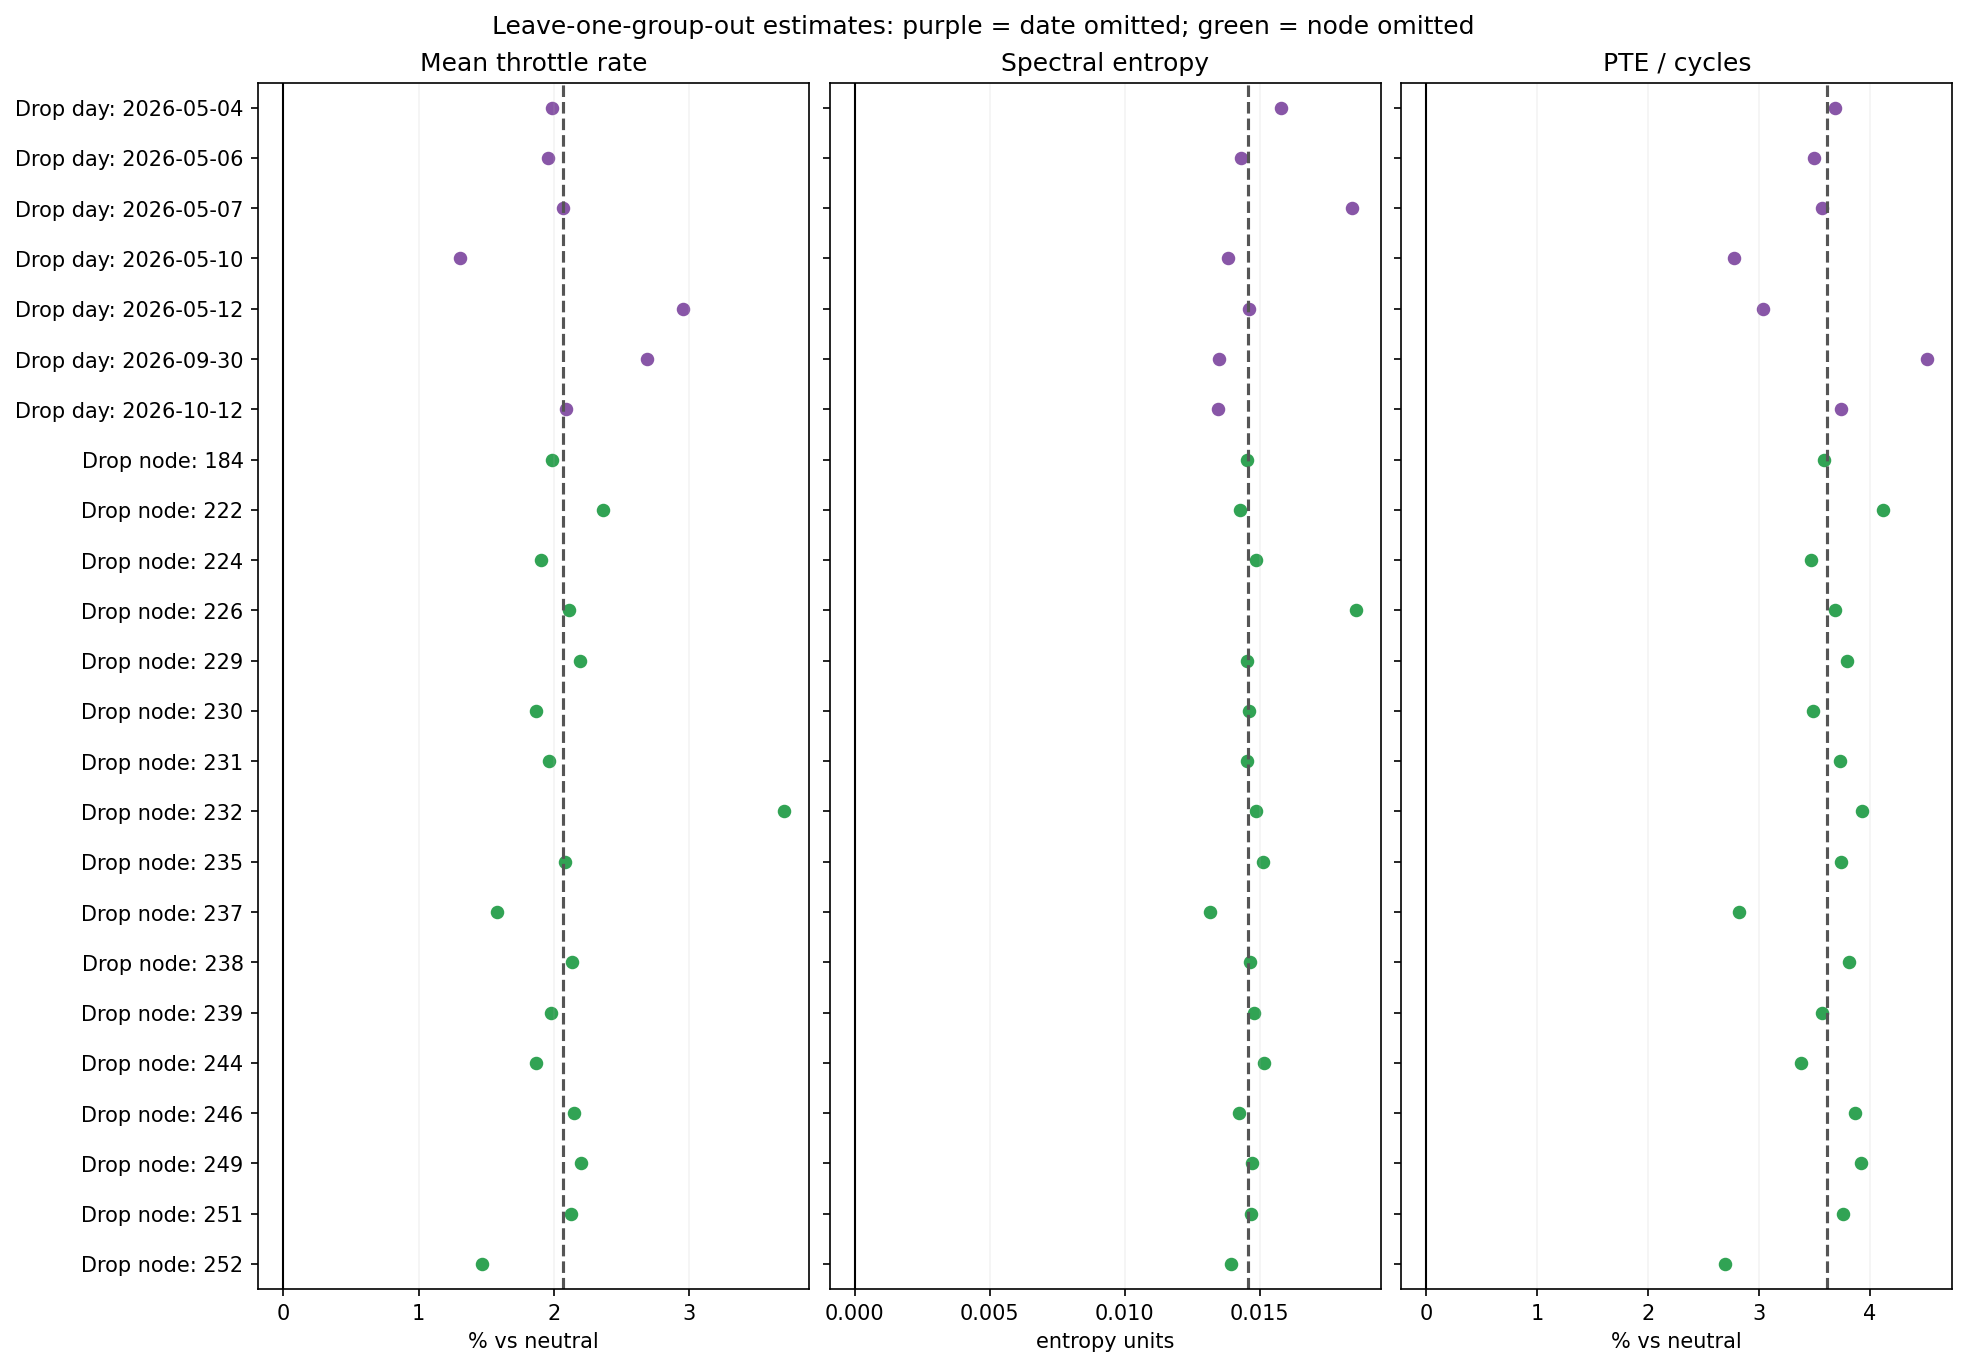

The file beside this chart, header and first rows:
feature, label, scale, unit, omitted_type, omitted, n_remaining, estimate, display_estimate, same_sign
core_power.throttle__mean_rate, Mean throttle rate, log_ratio, % vs neutral, day, 2026-05-04, 21, 0.01969, 1.988, True
core_power.throttle__mean_rate, Mean throttle rate, log_ratio, % vs neutral, day, 2026-05-06, 22, 0.01939, 1.958, True
core_power.throttle__mean_rate, Mean throttle rate, log_ratio, % vs neutral, day, 2026-05-07, 22, 0.02043, 2.064, True
core_power.throttle__mean_rate, Mean throttle rate, log_ratio, % vs neutral, day, 2026-05-10, 18, 0.01295, 1.304, True
core_power.throttle__mean_rate, Mean throttle rate, log_ratio, % vs neutral, day, 2026-05-12, 19, 0.02907, 2.95, True
core_power.throttle__mean_rate, Mean throttle rate, log_ratio, % vs neutral, day, 2026-09-30, 18, 0.02653, 2.688, True
core_power.throttle__mean_rate, Mean throttle rate, log_ratio, % vs neutral, day, 2026-10-12, 18, 0.02066, 2.088, True
core_power.throttle__mean_rate, Mean throttle rate, log_ratio, % vs neutral, node, 184, 22, 0.01966, 1.985, True
core_power.throttle__mean_rate, Mean throttle rate, log_ratio, % vs neutral, node, 222, 21, 0.02334, 2.361, True
core_power.throttle__mean_rate, Mean throttle rate, log_ratio, % vs neutral, node, 224, 22, 0.01885, 1.903, True
core_power.throttle__mean_rate, Mean throttle rate, log_ratio, % vs neutral, node, 226, 21, 0.02089, 2.111, True
core_power.throttle__mean_rate, Mean throttle rate, log_ratio, % vs neutral, node, 229, 21, 0.02168, 2.191, True
core_power.throttle__mean_rate, Mean throttle rate, log_ratio, % vs neutral, node, 230, 21, 0.01851, 1.869, True
core_power.throttle__mean_rate, Mean throttle rate, log_ratio, % vs neutral, node, 231, 21, 0.01943, 1.962, True
core_power.throttle__mean_rate, Mean throttle rate, log_ratio, % vs neutral, node, 232, 21, 0.03635, 3.702, True
core_power.throttle__mean_rate, Mean throttle rate, log_ratio, % vs neutral, node, 235, 22, 0.02063, 2.084, True
core_power.throttle__mean_rate, Mean throttle rate, log_ratio, % vs neutral, node, 237, 22, 0.01566, 1.579, True
core_power.throttle__mean_rate, Mean throttle rate, log_ratio, % vs neutral, node, 238, 22, 0.02115, 2.137, True
core_power.throttle__mean_rate, Mean throttle rate, log_ratio, % vs neutral, node, 239, 22, 0.01957, 1.976, True
core_power.throttle__mean_rate, Mean throttle rate, log_ratio, % vs neutral, node, 244, 22, 0.01847, 1.864, True
core_power.throttle__mean_rate, Mean throttle rate, log_ratio, % vs neutral, node, 246, 22, 0.02124, 2.147, True
core_power.throttle__mean_rate, Mean throttle rate, log_ratio, % vs neutral, node, 249, 22, 0.02174, 2.198, True
core_power.throttle__mean_rate, Mean throttle rate, log_ratio, % vs neutral, node, 251, 22, 0.02105, 2.127, True
core_power.throttle__mean_rate, Mean throttle rate, log_ratio, % vs neutral, node, 252, 22, 0.01458, 1.469, True
core_power.throttle__spectral_entropy, Spectral entropy, difference, entropy units, day, 2026-05-04, 21, 0.01578, 0.01578, True
core_power.throttle__spectral_entropy, Spectral entropy, difference, entropy units, day, 2026-05-06, 22, 0.01429, 0.01429, True
core_power.throttle__spectral_entropy, Spectral entropy, difference, entropy units, day, 2026-05-07, 22, 0.01843, 0.01843, True
core_power.throttle__spectral_entropy, Spectral entropy, difference, entropy units, day, 2026-05-10, 18, 0.01384, 0.01384, True
core_power.throttle__spectral_entropy, Spectral entropy, difference, entropy units, day, 2026-05-12, 19, 0.01461, 0.01461, True
core_power.throttle__spectral_entropy, Spectral entropy, difference, entropy units, day, 2026-09-30, 18, 0.01349, 0.01349, True
core_power.throttle__spectral_entropy, Spectral entropy, difference, entropy units, day, 2026-10-12, 18, 0.01344, 0.01344, True
core_power.throttle__spectral_entropy, Spectral entropy, difference, entropy units, node, 184, 22, 0.01453, 0.01453, True
core_power.throttle__spectral_entropy, Spectral entropy, difference, entropy units, node, 222, 21, 0.01427, 0.01427, True
core_power.throttle__spectral_entropy, Spectral entropy, difference, entropy units, node, 224, 22, 0.01486, 0.01486, True
core_power.throttle__spectral_entropy, Spectral entropy, difference, entropy units, node, 226, 21, 0.01856, 0.01856, True
core_power.throttle__spectral_entropy, Spectral entropy, difference, entropy units, node, 229, 21, 0.01454, 0.01454, True
core_power.throttle__spectral_entropy, Spectral entropy, difference, entropy units, node, 230, 21, 0.01459, 0.01459, True
core_power.throttle__spectral_entropy, Spectral entropy, difference, entropy units, node, 231, 21, 0.01453, 0.01453, True
core_power.throttle__spectral_entropy, Spectral entropy, difference, entropy units, node, 232, 21, 0.01485, 0.01485, True
core_power.throttle__spectral_entropy, Spectral entropy, difference, entropy units, node, 235, 22, 0.01513, 0.01513, True
core_power.throttle__spectral_entropy, Spectral entropy, difference, entropy units, node, 237, 22, 0.01318, 0.01318, True
core_power.throttle__spectral_entropy, Spectral entropy, difference, entropy units, node, 238, 22, 0.01465, 0.01465, True
core_power.throttle__spectral_entropy, Spectral entropy, difference, entropy units, node, 239, 22, 0.0148, 0.0148, True
core_power.throttle__spectral_entropy, Spectral entropy, difference, entropy units, node, 244, 22, 0.01515, 0.01515, True
core_power.throttle__spectral_entropy, Spectral entropy, difference, entropy units, node, 246, 22, 0.01423, 0.01423, True
core_power.throttle__spectral_entropy, Spectral entropy, difference, entropy units, node, 249, 22, 0.01472, 0.01472, True
core_power.throttle__spectral_entropy, Spectral entropy, difference, entropy units, node, 251, 22, 0.01469, 0.01469, True
core_power.throttle__spectral_entropy, Spectral entropy, difference, entropy units, node, 252, 22, 0.01392, 0.01392, True
core_power.throttle__per_cycle, PTE / cycles, log_ratio, % vs neutral, day, 2026-05-04, 21, 0.03625, 3.691, True
core_power.throttle__per_cycle, PTE / cycles, log_ratio, % vs neutral, day, 2026-05-06, 22, 0.03438, 3.498, True
core_power.throttle__per_cycle, PTE / cycles, log_ratio, % vs neutral, day, 2026-05-07, 22, 0.03506, 3.568, True
core_power.throttle__per_cycle, PTE / cycles, log_ratio, % vs neutral, day, 2026-05-10, 18, 0.02741, 2.779, True
core_power.throttle__per_cycle, PTE / cycles, log_ratio, % vs neutral, day, 2026-05-12, 19, 0.0299, 3.035, True
core_power.throttle__per_cycle, PTE / cycles, log_ratio, % vs neutral, day, 2026-09-30, 18, 0.04423, 4.522, True
core_power.throttle__per_cycle, PTE / cycles, log_ratio, % vs neutral, day, 2026-10-12, 18, 0.03674, 3.742, True
core_power.throttle__per_cycle, PTE / cycles, log_ratio, % vs neutral, node, 184, 22, 0.03523, 3.586, True
core_power.throttle__per_cycle, PTE / cycles, log_ratio, % vs neutral, node, 222, 21, 0.04039, 4.121, True
core_power.throttle__per_cycle, PTE / cycles, log_ratio, % vs neutral, node, 224, 22, 0.03417, 3.476, True
core_power.throttle__per_cycle, PTE / cycles, log_ratio, % vs neutral, node, 226, 21, 0.03625, 3.691, True
core_power.throttle__per_cycle, PTE / cycles, log_ratio, % vs neutral, node, 229, 21, 0.03722, 3.792, True
... 12 more rows
